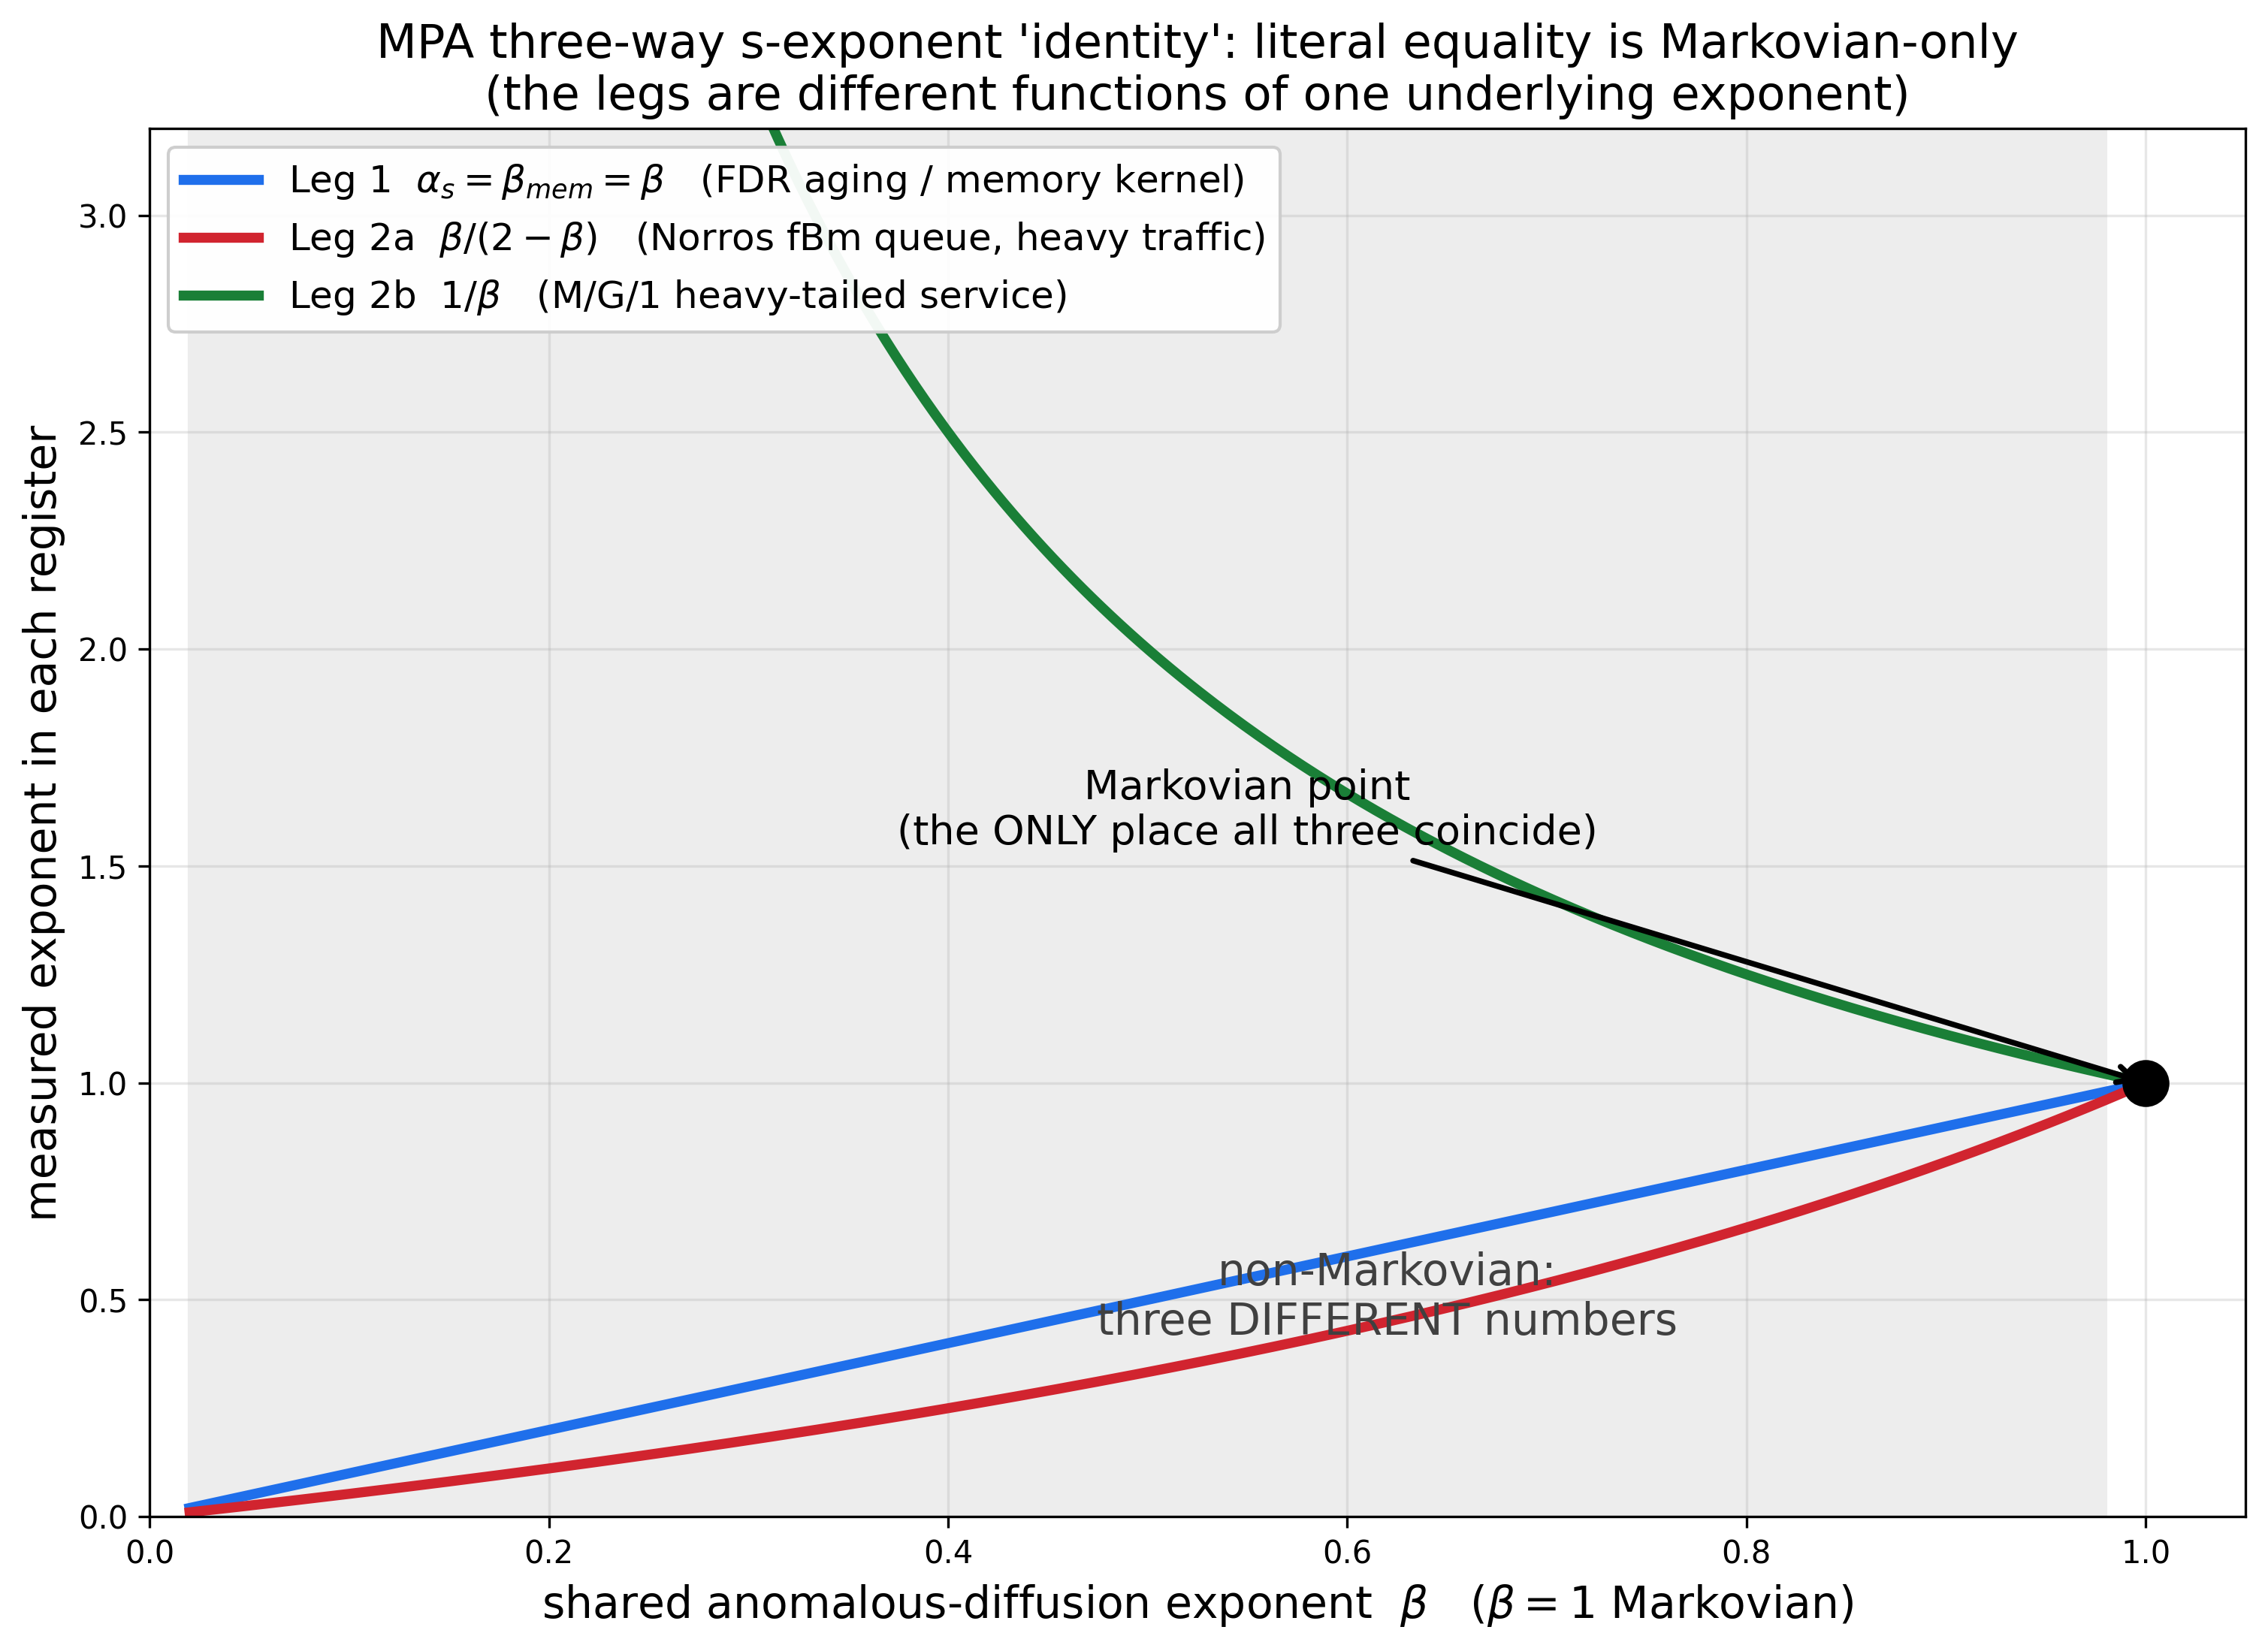

Write Python code to recreate this figure.
"""
Three-way s-exponent identity check (closed-form adjudication).

MPA engine claim (mpa_receipts_engine.md S9, boxed):
    alpha_s = beta_mem = anomalous heavy-traffic exponent
under the "common-exponent condition" (memory kernel and load-arrival
process share one anomalous-diffusion exponent).

This script does NOT simulate. It evaluates the three legs as the
literature closed forms the framework cites, parametrized by ONE shared
anomalous-diffusion exponent beta in (0,1] (beta=1 = Markovian):

  Leg 1  (Pottier non-Markovian FDR + Caputo memory kernel):
         alpha_s = beta_mem = beta            -- linear, the diagonal.

  Leg 2a (Norros fBm-queue heavy traffic, pa:fbm-queueing):
         <Q> ~ (1-rho)^(-H/(1-H)),  H = beta/2 (subdiffusion <x^2>~t^beta)
         => exponent = beta / (2 - beta).

  Leg 2b (M/G/1 heavy-tailed service, pa:kingman tail-index alpha=1+beta):
         W ~ (1-rho)^(-1/(alpha-1))  => exponent = 1/beta.

If the three are "the same number" the curves must coincide. They meet
ONLY at beta=1 (Markovian). The point of the figure is to show that the
literal numerical identity is a Markovian-only coincidence, and that the
surviving predictive content is the TRANSPORT MAP between registers.
"""
import sys
try:
    sys.stdout.reconfigure(encoding="utf-8")
except (AttributeError, ValueError):
    pass

import numpy as np
import matplotlib.pyplot as plt

beta = np.linspace(0.02, 1.0, 400)

leg1_memory   = beta                 # alpha_s = beta_mem  (Pottier/Caputo)
leg2_norros   = beta / (2.0 - beta)  # fBm queue, H = beta/2  (Norros)
leg2_mg1      = 1.0 / beta           # M/G/1 heavy-tailed service (Kingman tail)

fig, ax = plt.subplots(figsize=(12, 8))

ax.plot(beta, leg1_memory, lw=3.2, color="#1f6feb",
        label=r"Leg 1  $\alpha_s=\beta_{mem}=\beta$   (FDR aging / memory kernel)")
ax.plot(beta, leg2_norros, lw=3.2, color="#d1242f",
        label=r"Leg 2a  $\beta/(2-\beta)$   (Norros fBm queue, heavy traffic)")
ax.plot(beta, leg2_mg1, lw=3.2, color="#1a7f37",
        label=r"Leg 2b  $1/\beta$   (M/G/1 heavy-tailed service)")

# Markovian coincidence point
ax.plot([1.0], [1.0], "o", ms=14, color="black", zorder=5)
ax.annotate("Markovian point\n(the ONLY place all three coincide)",
            xy=(1.0, 1.0), xytext=(0.55, 1.55),
            fontsize=13, ha="center",
            arrowprops=dict(arrowstyle="->", lw=1.8))

# shade the non-Markovian band where they diverge
ax.axvspan(0.02, 0.98, color="0.93", zorder=0)
ax.text(0.62, 0.42, "non-Markovian:\nthree DIFFERENT numbers",
        fontsize=14, ha="center", color="0.25")

ax.set_xlim(0, 1.05)
ax.set_ylim(0, 3.2)
ax.set_xlabel(r"shared anomalous-diffusion exponent  $\beta$   ($\beta=1$ Markovian)",
              fontsize=14)
ax.set_ylabel("measured exponent in each register", fontsize=14)
ax.set_title("MPA three-way s-exponent 'identity': literal equality is Markovian-only\n"
             "(the legs are different functions of one underlying exponent)",
             fontsize=15)
ax.legend(fontsize=12, loc="upper left", framealpha=0.95)
ax.grid(alpha=0.3)

out = "H:/mpa-atlas/docs/exponent_identity_check.png"
fig.savefig(out, dpi=300, bbox_inches="tight")
print("wrote", out)

# print the gap at a few operating points
print("\nbeta   memory   Norros   M/G/1   (all equal only at beta=1)")
for b in [1.0, 0.8, 0.6, 0.4, 0.2]:
    print(f"{b:4.2f}   {b:6.3f}   {b/(2-b):6.3f}   {1.0/b:6.3f}")
